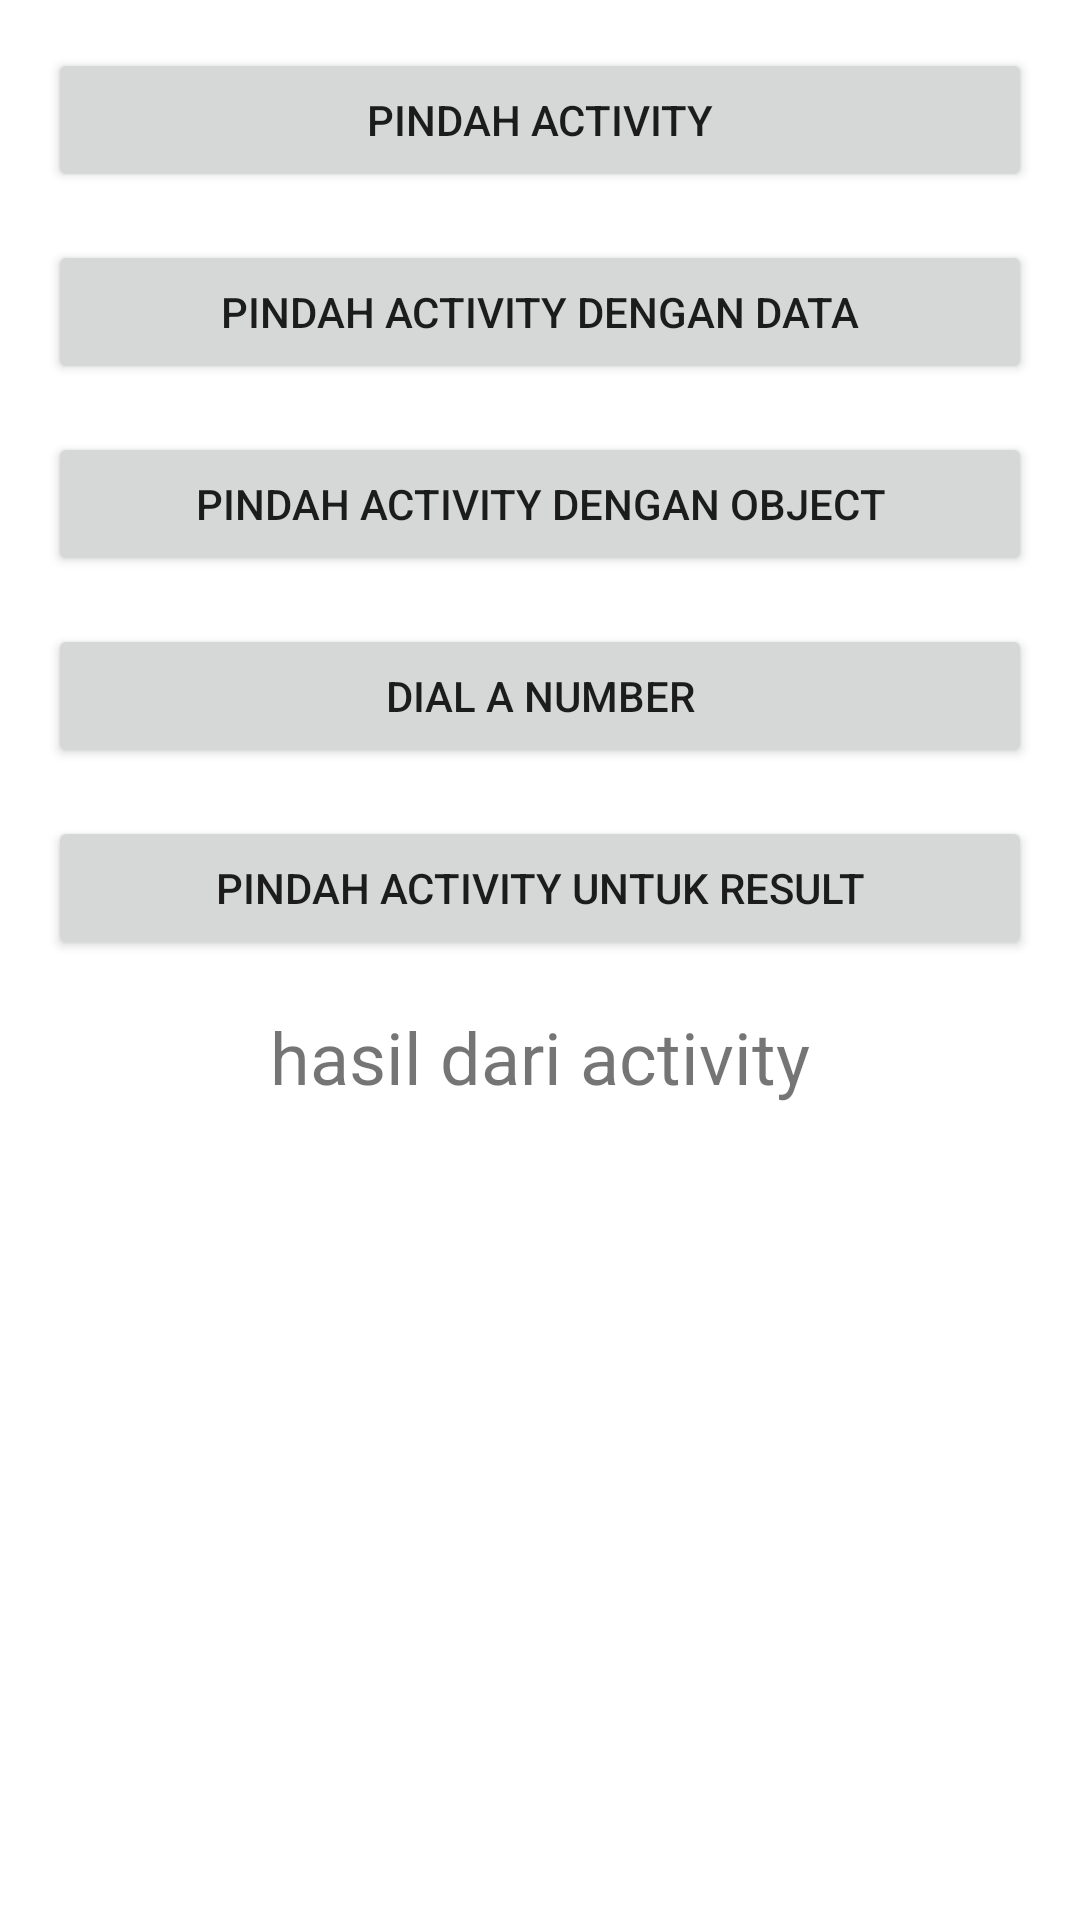

The Android layout XML behind this screen, and the referenced resources:
<!-- AndroidManifest.xml: application theme Theme.BasicIntent -->
<!-- res/layout/activity_main.xml -->
<?xml version="1.0" encoding="utf-8"?>
<androidx.appcompat.widget.LinearLayoutCompat xmlns:android="http://schemas.android.com/apk/res/android"
    xmlns:app="http://schemas.android.com/apk/res-auto"
    xmlns:tools="http://schemas.android.com/tools"
    android:orientation="vertical"
    android:padding="16dp"
    android:layout_width="match_parent"
    android:layout_height="match_parent"
    tools:context=".MainActivity">
    <Button
        android:id="@+id/btn_move_activity"
        android:layout_width="match_parent"
        android:layout_height="wrap_content"
        android:layout_marginBottom="16dp"
        android:text="@string/move_activity" />
    <Button
        android:id="@+id/btn_move_activity_data"
        android:layout_width="match_parent"
        android:layout_height="wrap_content"
        android:layout_marginBottom="16dp"
        android:text="@string/move_with_data"/>
    <Button
        android:id="@+id/btn_move_activity_object"
        android:layout_width="match_parent"
        android:layout_height="wrap_content"
        android:layout_marginBottom="16dp"
        android:text="@string/move_with_object"
        />
    <Button
        android:id="@+id/btn_dial_number"
        android:layout_width="match_parent"
        android:layout_height="wrap_content"
        android:layout_marginBottom="16dp"
        android:text="@string/dial_number"
        />

    <Button
        android:id="@+id/btn_move_for_result"
        android:layout_width="match_parent"
        android:layout_height="wrap_content"
        android:layout_marginBottom="16dp"
        android:text="@string/move_with_result"
        />

    <TextView
        android:id="@+id/tv_result"
        android:layout_width="match_parent"
        android:layout_height="wrap_content"
        android:gravity="center"
        android:text="@string/result_from_activity"
        android:textSize="24sp"
        />



</androidx.appcompat.widget.LinearLayoutCompat>
<!-- resources referenced by this layout -->
<resources>
  <string name="dial_number">Dial a Number</string>
  <string name="move_activity">Pindah Activity</string>
  <string name="move_with_data">Pindah Activity Dengan Data</string>
  <string name="move_with_object">Pindah Activity dengan Object</string>
  <string name="move_with_result">Pindah Activity untuk Result</string>
  <string name="result_from_activity">hasil dari activity</string>
  <style name="Theme.BasicIntent" parent="Theme.MaterialComponents.DayNight.DarkActionBar">
          
          <item name="colorPrimary">@color/purple_500</item>
          <item name="colorPrimaryVariant">@color/purple_700</item>
          <item name="colorOnPrimary">@color/white</item>
          
          <item name="colorSecondary">@color/teal_200</item>
          <item name="colorSecondaryVariant">@color/teal_700</item>
          <item name="colorOnSecondary">@color/black</item>
          
          <item name="android:statusBarColor" tools:targetApi="l">?attr/colorPrimaryVariant</item>
          
      </style>
  <!-- not gathered from this repository: default colours our renderer supplied (Android Studio template values) -->
  <color name="purple_500">#FF6200EE</color>
  <color name="purple_700">#FF3700B3</color>
  <color name="teal_200">#FF03DAC5</color>
  <color name="teal_700">#FF018786</color>
  <color name="black">#FF000000</color>
  <color name="white">#FFFFFFFF</color>
</resources>
